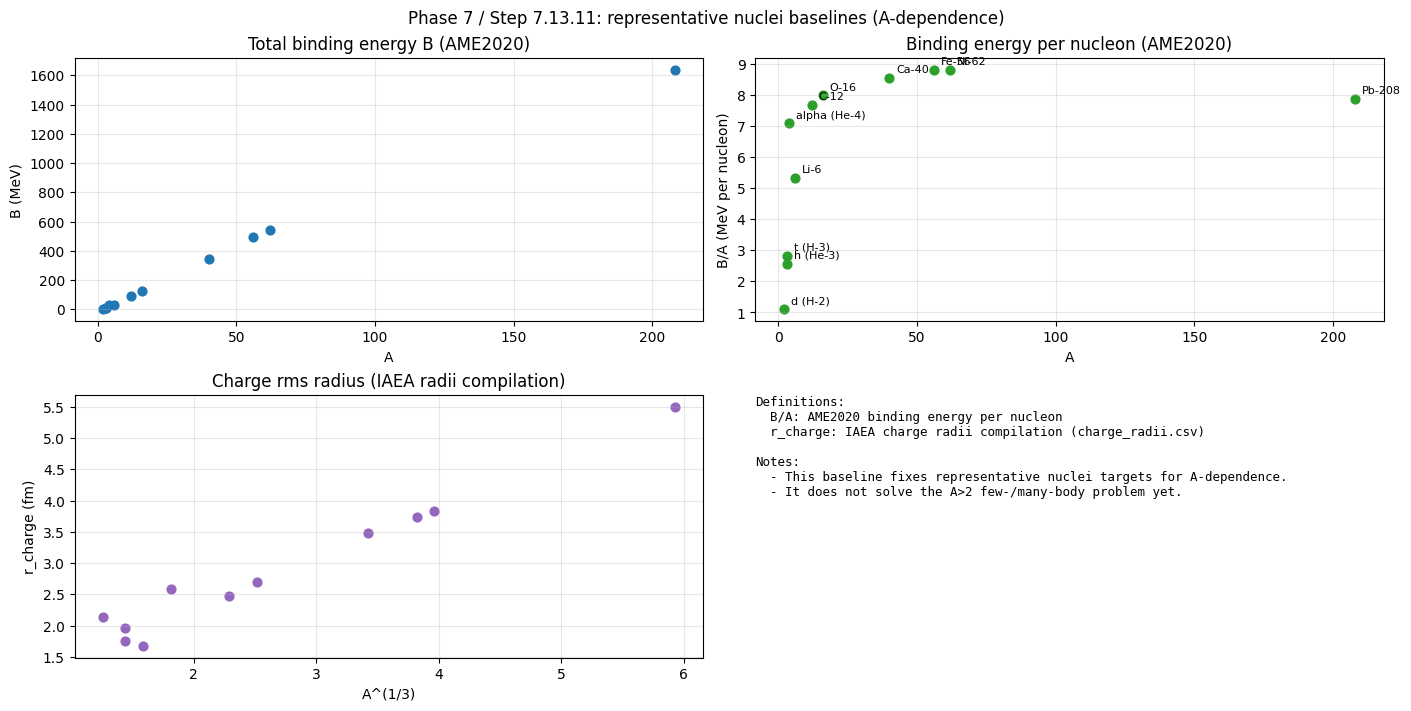

The file beside this chart, header and first rows:
key, label, A, Z, N, binding_energy_MeV, binding_energy_sigma_MeV, binding_energy_per_nucleon_MeV, binding_energy_per_nucleon_sigma_MeV, charge_radius_fm, charge_radius_sigma_fm
d, d (H-2), 2, 1, 1, 2.225, 4e-07, 1.112, 2e-07, 2.142, 0.0088
t, t (H-3), 3, 1, 2, 8.482, 9e-07, 2.827, 3e-07, 1.759, 0.0363
h, h (He-3), 3, 2, 1, 7.718, 4.5e-07, 2.573, 1.5e-07, 1.966, 0.003
alpha, alpha (He-4), 4, 2, 2, 28.3, 8e-07, 7.074, 2e-07, 1.675, 0.0028
li6, Li-6, 6, 3, 3, 31.99, 1.8e-06, 5.332, 3e-07, 2.589, 0.039
c12, C-12, 12, 6, 6, 92.16, 2.4e-06, 7.68, 2e-07, 2.47, 0.0022
o16, O-16, 16, 8, 8, 127.6, 3.2e-06, 7.976, 2e-07, 2.699, 0.0052
ca40, Ca-40, 40, 20, 20, 342.1, 2.4e-05, 8.551, 6e-07, 3.478, 0.0019
fe56, Fe-56, 56, 26, 30, 492.3, 0.0002688, 8.79, 4.8e-06, 3.738, 0.0016
ni62, Ni-62, 62, 28, 34, 545.3, 0.0004278, 8.795, 6.9e-06, 3.84, 0.0021
pb208, Pb-208, 208, 82, 126, 1636, 0.001144, 7.867, 5.5e-06, 5.501, 0.0013
